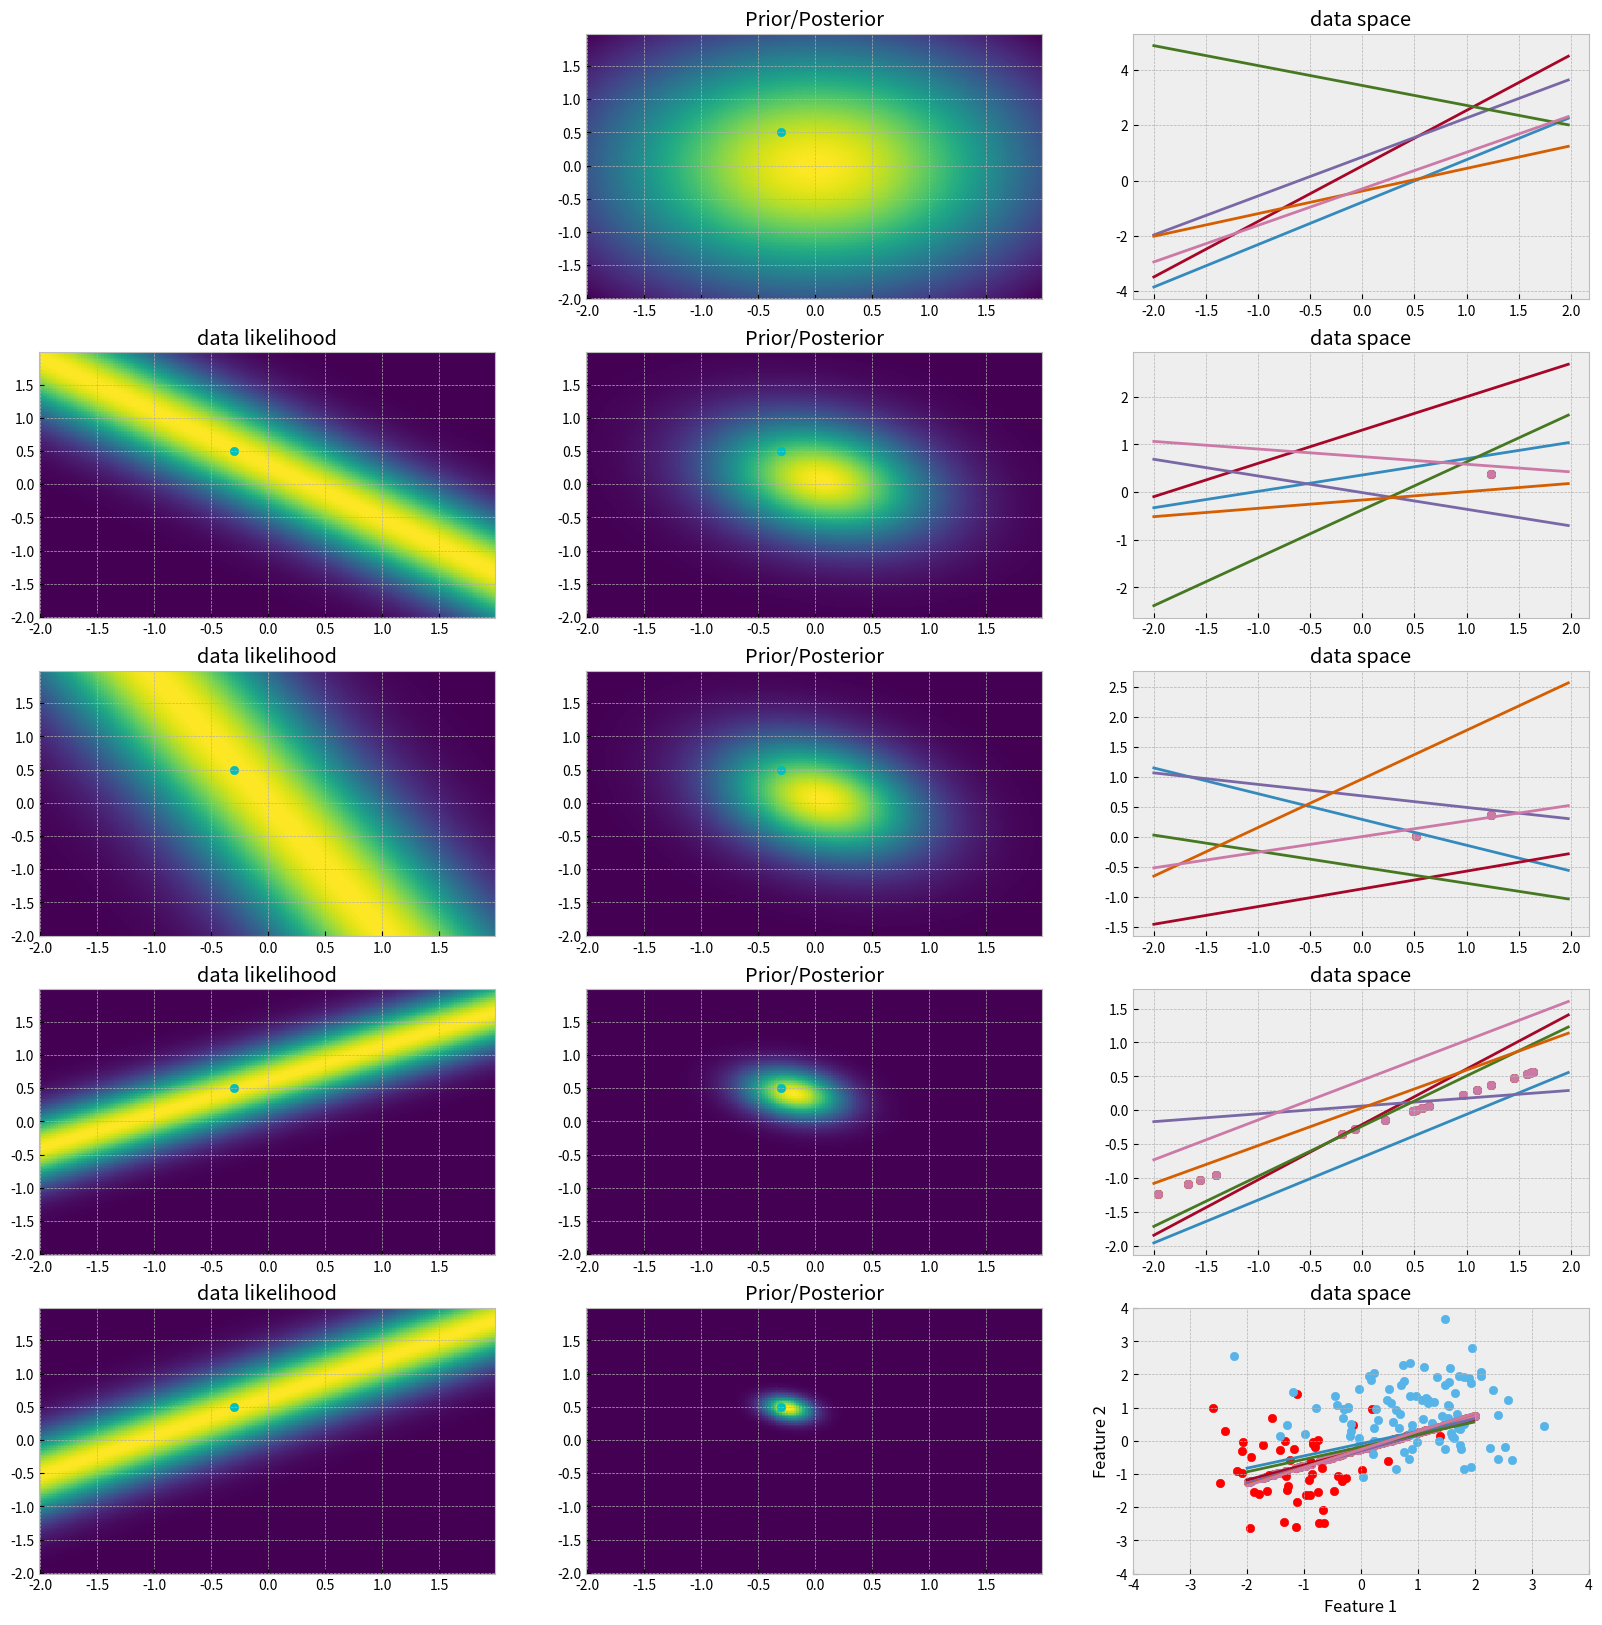

The matplotlib source for this figure: (Note: this script raises an exception after producing the figure.)
import numpy as np
import math
from scipy.stats import multivariate_normal
import textwrap
import warnings
warnings.filterwarnings('ignore')
import matplotlib.pyplot as plt
%matplotlib inline
plt.style.use('bmh')

def likelihood_prior_func(beta = 2, alpha = 1, draw_num=(0,1,10,20,50,100)):
    '''Online Update of the Posterior distribution for a Gaussian-Gaussian conjugate prior.
    Parameter:
    beta - variance of the data likelihood (of the additive noise)
    alpha - precision value or 1/variance of the prior distribution
    draw_num - number of points collected at each instance.
    
    This function will update the prior distribution as new data points are received.
    The prior distribution will be the posterior distribution from the last iteration.'''
    
    fig = plt.figure(figsize=(20, 20), dpi= 80, facecolor='w', edgecolor='k')

    # true (unknown) weights
    a = -0.3 # w0
    b = 0.5  # w1
    
    # set up input space
    rangeX = [-2, 2] # range of values for the input
    step = 0.025 # distance between points
    X = np.mgrid[rangeX[0]:rangeX[1]:step] # creates a grid of values for input samples

    #initialize prior/posterior and sample data
    S0 = (1/alpha)*np.eye(2) # prior covariance matrix
    sigma = S0 # copying it so we can update it later
    mean = [0,0] # mean for prior
    
    # Draws samples from Uniform(-1,1) distribution
    draws = np.random.uniform(rangeX[0],rangeX[1],size=draw_num[-1])
    # Generate the noisy target samples
    T = a + b*draws + np.random.normal(loc=0, scale=math.sqrt(beta))

    for i in range(len(draw_num)):
        if draw_num[i]>0: #skip first image
            
            # INPUT DATA
            #Feature Matrix (Polynomial features with M=2)
            FeatureMatrix = np.array([draws[:draw_num[i]]**m for m in range(2)]).T
            #Target Values
            t = T[0:draw_num[i]]
            
            # POSTERIOR PROBABILITY
            # Covariance matrix
            sigma = np.linalg.inv(S0 + beta*FeatureMatrix.T@FeatureMatrix)
            # Mean vector
            mean = beta*sigma@FeatureMatrix.T@t
            
            # PARAMETER SPACE
            # create a meshgrid of possible values for w's
            w0, w1 = np.mgrid[rangeX[0]:rangeX[1]:step, rangeX[0]:rangeX[1]:step]
            
            # Define the Gaussian distribution for data likelihood
            p = multivariate_normal(mean=t[draw_num[i]-1], cov=beta)
            # Initialize the PDF for data likelihood
            out = np.empty(w0.shape)
            # For each value (w0,w1), compute the PDF for all data samples
            for j in range(len(w0)):
                out[j] = p.pdf(w0[j]+w1[j]*draws[draw_num[i]-1])
            
            # Plot the data likelihood
            ax = fig.add_subplot(*[len(draw_num),3,(i)*3+1])
            ax.pcolor(w0, w1, out)
            # Add the current value for parameters w=(w0,w1)
            ax.scatter(a,b, c='c')
            myTitle = 'data likelihood'
            ax.set_title("\n".join(textwrap.wrap(myTitle, 100)))

        # PARAMETER SPACE
        # create a meshgrid of possible values for w's
        w0, w1 = np.mgrid[rangeX[0]:rangeX[1]:step, rangeX[0]:rangeX[1]:step]
        
        # POSTERIOR PROBABILITY
        # initialize the matrix with posterior PDF values
        pos = np.empty(w1.shape + (2,))
        # for w0
        pos[:, :, 0] = w0
        # and for w1
        pos[:, :, 1] = w1
        # compute the PDF
        p = multivariate_normal(mean=mean, cov=sigma)

        #Show prior/posterior
        ax = fig.add_subplot(*[len(draw_num),3,(i)*3+2])
        ax.pcolor(w0, w1, p.pdf(pos))
        # Add the value for parameters w=(w0,w1) that MAXIMIZE THE POSTERIOR
        ax.scatter(a,b, c='c')
        myTitle = 'Prior/Posterior'
        ax.set_title("\n".join(textwrap.wrap(myTitle, 100)))

        # DATA SPACE
        ax = fig.add_subplot(*[len(draw_num),3,(i)*3+3])
        for j in range(6):
            # draw sample from the prior probability to generate possible values for parameters 
            w0, w1 = np.random.multivariate_normal(mean=mean, cov=sigma)
            # Estimated labels
            t = w0 + w1*X
            # Show data space
            ax.plot(X,t)
            if draw_num[i] > 0:
                ax.scatter(FeatureMatrix[:,1], T[0:draw_num[i]])
            myTitle = 'data space'
            ax.set_title("\n".join(textwrap.wrap(myTitle, 100)))

# Parameters
# beta - variance of the data likelihood (for the additive noise)
# alpha - precision value or 1/variance for the prior distribution
# draw_num - number of points collected at each instance

likelihood_prior_func(beta = 0.5, alpha = 1/2, draw_num=(0,1,2,20,100))

def generateData(mean1, mean2, cov1, cov2, N1, N2):
    # We are generating data from two Gaussians to represent two classes
    # In practice, we would not do this - we would just have data from the problem we are trying to understand
    data_C1 = np.random.multivariate_normal(mean1, cov1, N1)
    data_C2 = np.random.multivariate_normal(mean2, cov2, N2)
    
    plt.scatter(data_C1[:,0], data_C1[:,1], c='r')
    plt.scatter(data_C2[:,0], data_C2[:,1])
    plt.xlabel('Feature 1'); plt.ylabel('Feature 2')
    plt.axis([-4,4,-4,4])
    return data_C1, data_C2

mean1 = [-1, -1]
mean2 = [1, 1]
cov1 = [[1,0],[0,1]]
cov2 = [[1,0],[0,1]]
N1 = 50
N2 = 100

data_C1, data_C2 = generateData(mean1, mean2, cov1, cov2, N1, N2)

# Estimate the mean and covariance for each class from the training data
mu1 = np.mean(data_C1, axis=0)
print('Mean of Class 1: ', mu1)

cov1 = np.cov(data_C1.T)
print('Covariance of Class 1: ',cov1)

mu2 = np.mean(data_C2, axis=0)
print('Mean of Class 2: ',mu2)

cov2 = np.cov(data_C2.T)
print('Covariance of Class 2: ',cov2)

# Estimate the prior for each class
pC1 = data_C1.shape[0]/(data_C1.shape[0] + data_C2.shape[0])
print('Probability of  Class 1: ',pC1)

pC2 = data_C2.shape[0]/(data_C1.shape[0] + data_C2.shape[0])
print('Probability of Class 2: ',pC2)

# Compute a grid of values for x and y 
x = np.linspace(-4, 4, 100)
y = np.linspace(-4, 4, 100)
xm, ym = np.meshgrid(x, y)
X = np.flip(np.dstack([xm,ym]),axis=0)

# Let's plot the probabaility density function (pdf) for each class

# TO BE FINISHED IN CLASS

fig =plt.figure(figsize=(15,5))
fig.add_subplot(1,2,1)
plt.imshow(y1, extent=[-4,4,-4,4])
plt.colorbar()
plt.xlabel('Feature 1'); plt.ylabel('Feature 2')
plt.title('PDF Likelihood for Class 1')

fig.add_subplot(1,2,2)
plt.imshow(y2, extent=[-4,4,-4,4])
plt.colorbar()
plt.xlabel('Feature 1'); plt.ylabel('Feature 2')
plt.title('PDF Likelihood for Class 2');

fig =plt.figure(figsize=(15,5))
fig.add_subplot(1,2,1)
plt.scatter(data_C1[:,0], data_C1[:,1], c='r',alpha=0.3)
plt.imshow(y1, extent=[-4,4,-4,4],cmap='YlOrRd')
plt.colorbar()
plt.xlabel('Feature 1'); plt.ylabel('Feature 2')
plt.title('PDF Likelihood for Class 1')

fig.add_subplot(1,2,2)
plt.scatter(data_C2[:,0], data_C2[:,1], c='b',alpha=0.3)
plt.imshow(y2, extent=[-4,4,-4,4], cmap='Blues')
plt.colorbar()
plt.xlabel('Feature 1'); plt.ylabel('Feature 2')
plt.title('PDF Likelihood for Class 2');

# Let's take a look at the posterior distributions: they represent our classification decision

# TO BE FINISHED IN CLASS


fig =plt.figure(figsize=(15,5))
fig.add_subplot(1,2,1)
plt.imshow(pos1, extent=[-4,4,-4,4])
plt.colorbar()
plt.xlabel('Feature 1'); plt.ylabel('Feature 2')
plt.title('Posterior for Class 1')

fig.add_subplot(1,2,2)
plt.imshow(pos2, extent=[-4,4,-4,4])
plt.colorbar()
plt.xlabel('Feature 1'); plt.ylabel('Feature 2')
plt.title('Posterior for Class 2');

# Look at the decision boundary:
plt.figure(figsize=(8,5))

# TO BE FINISHED IN CLASS

plt.colorbar()
plt.xlabel('Feature 1'); plt.ylabel('Feature 2')
plt.title('Region to Decide Class 1');

x = [1,1]

# TO BE FINISHED IN CLASS



